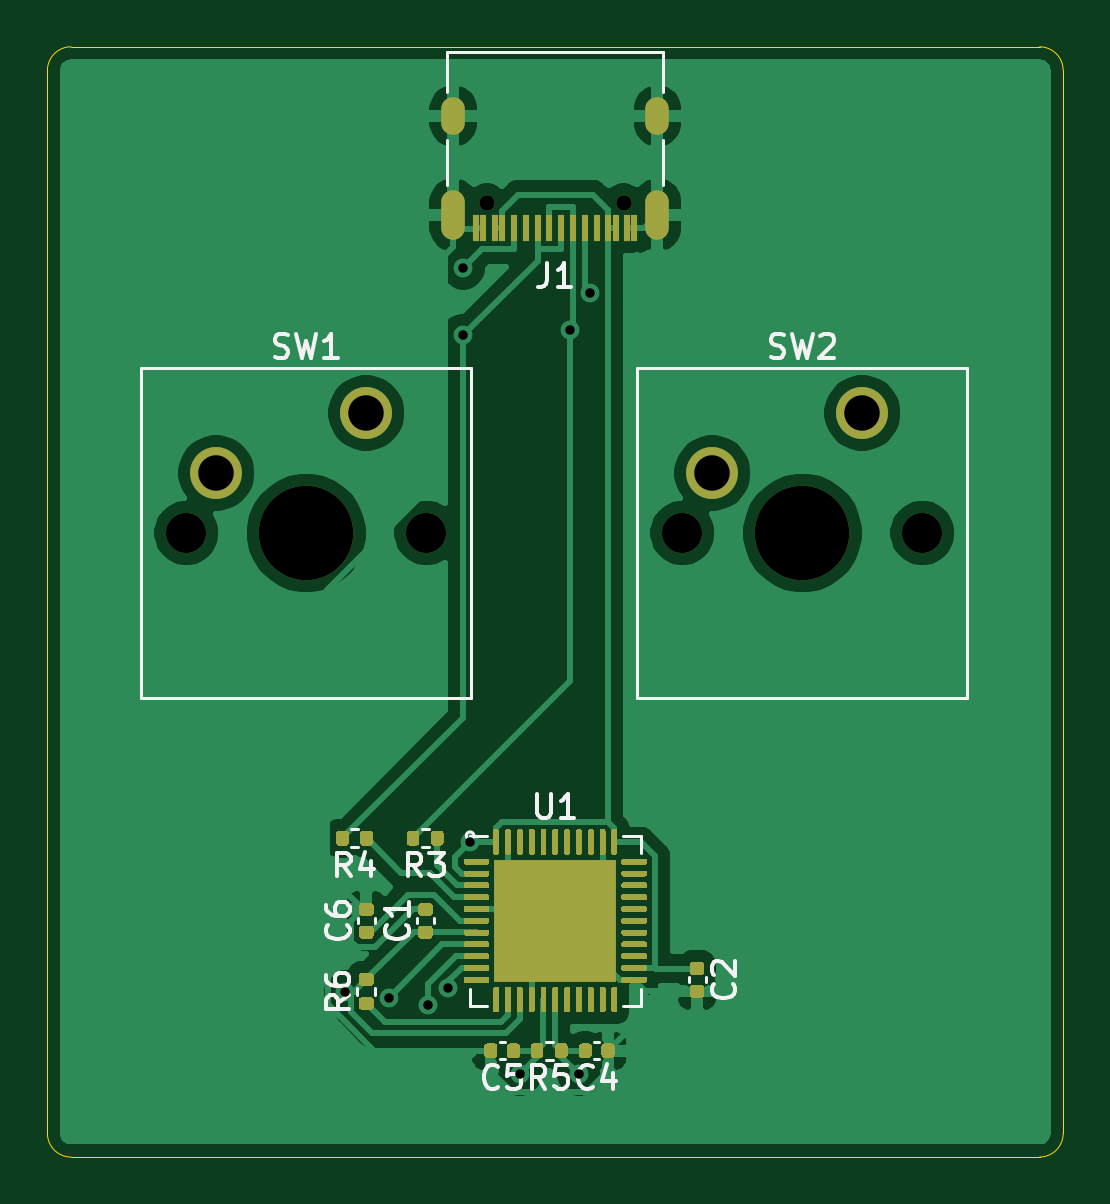
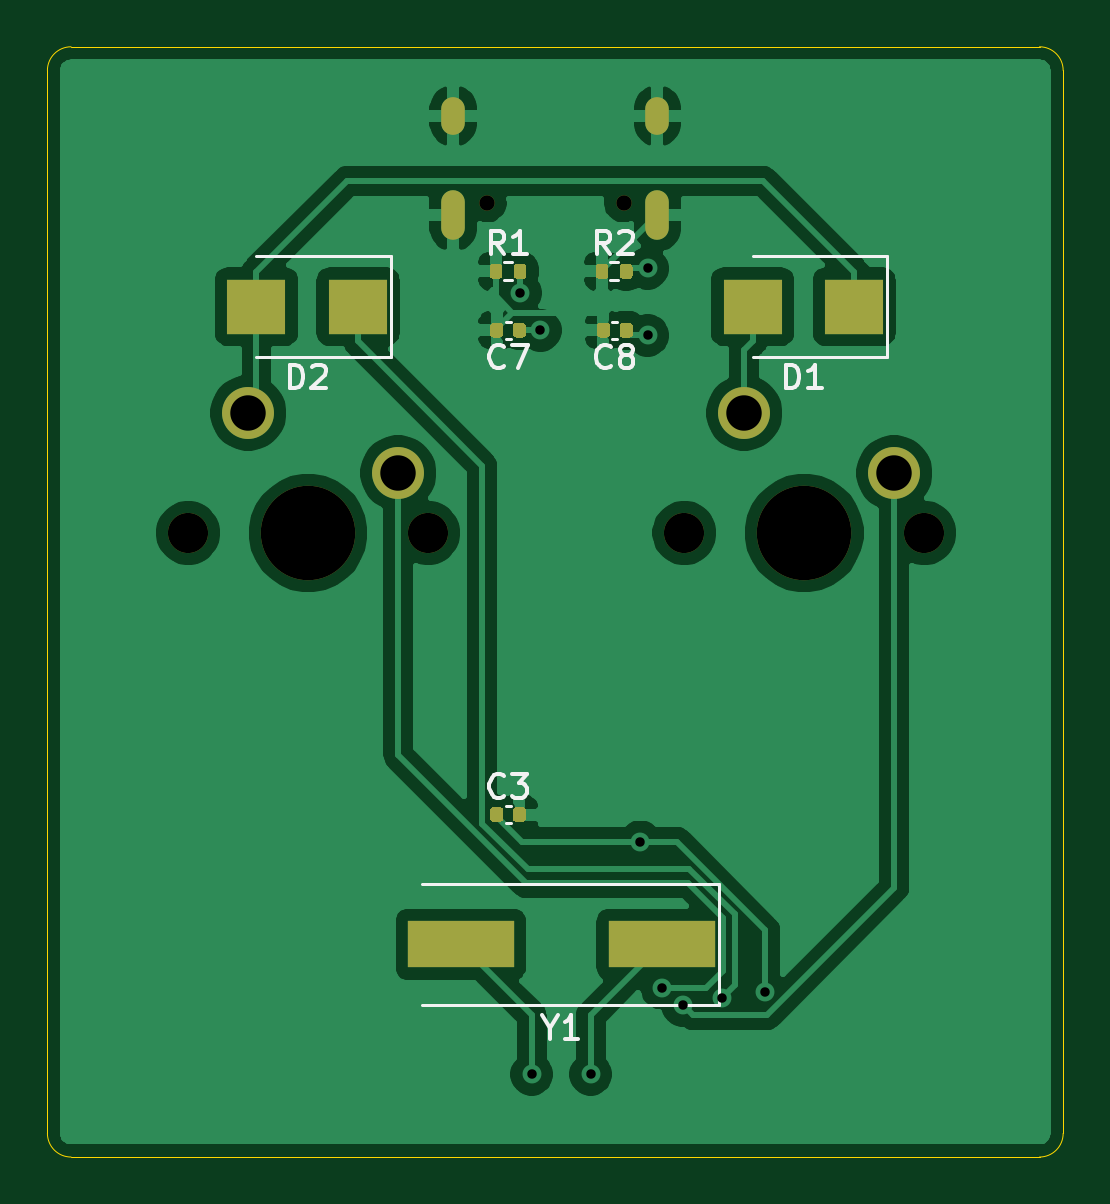
Circuit board: 11 layer files. Board 43.0 x 47.0 mm.
- bottom_copper: BKL2x-B_Cu.gbr (76712 bytes)
- bottom_mask: BKL2x-B_Mask.gbr (5156 bytes)
- paste: BKL2x-B_Paste.gbr (4490 bytes)
- bottom_silk: BKL2x-B_SilkS.gbr (6886 bytes)
- outline: BKL2x-Edge_Cuts.gbr (1095 bytes)
- top_copper: BKL2x-F_Cu.gbr (91136 bytes)
- top_mask: BKL2x-F_Mask.gbr (24667 bytes)
- paste: BKL2x-F_Paste.gbr (29894 bytes)
- top_silk: BKL2x-F_SilkS.gbr (12279 bytes)
- drill: BKL2x-NPTH.drl (460 bytes)
- drill: BKL2x-PTH.drl (800 bytes)

=== bottom_copper: BKL2x-B_Cu.gbr (76712 bytes, source omitted) ===
=== bottom_mask: BKL2x-B_Mask.gbr ===
%TF.GenerationSoftware,KiCad,Pcbnew,(5.1.12)-1*%
%TF.CreationDate,2024-08-07T21:13:35+08:00*%
%TF.ProjectId,BKL2x,424b4c32-782e-46b6-9963-61645f706362,1.0*%
%TF.SameCoordinates,Original*%
%TF.FileFunction,Soldermask,Bot*%
%TF.FilePolarity,Negative*%
%FSLAX46Y46*%
G04 Gerber Fmt 4.6, Leading zero omitted, Abs format (unit mm)*
G04 Created by KiCad (PCBNEW (5.1.12)-1) date 2024-08-07 21:13:35*
%MOMM*%
%LPD*%
G01*
G04 APERTURE LIST*
%ADD10R,2.500000X2.300000*%
%ADD11O,1.000000X2.100000*%
%ADD12O,1.000000X1.600000*%
%ADD13C,0.650000*%
%ADD14C,1.700000*%
%ADD15C,4.000000*%
%ADD16C,2.200000*%
%ADD17R,4.500000X2.000000*%
G04 APERTURE END LIST*
%TO.C,C8*%
G36*
G01*
X147680000Y-84670000D02*
X147680000Y-84330000D01*
G75*
G02*
X147820000Y-84190000I140000J0D01*
G01*
X148100000Y-84190000D01*
G75*
G02*
X148240000Y-84330000I0J-140000D01*
G01*
X148240000Y-84670000D01*
G75*
G02*
X148100000Y-84810000I-140000J0D01*
G01*
X147820000Y-84810000D01*
G75*
G02*
X147680000Y-84670000I0J140000D01*
G01*
G37*
G36*
G01*
X146720000Y-84670000D02*
X146720000Y-84330000D01*
G75*
G02*
X146860000Y-84190000I140000J0D01*
G01*
X147140000Y-84190000D01*
G75*
G02*
X147280000Y-84330000I0J-140000D01*
G01*
X147280000Y-84670000D01*
G75*
G02*
X147140000Y-84810000I-140000J0D01*
G01*
X146860000Y-84810000D01*
G75*
G02*
X146720000Y-84670000I0J140000D01*
G01*
G37*
%TD*%
%TO.C,C7*%
G36*
G01*
X152200000Y-84670000D02*
X152200000Y-84330000D01*
G75*
G02*
X152340000Y-84190000I140000J0D01*
G01*
X152620000Y-84190000D01*
G75*
G02*
X152760000Y-84330000I0J-140000D01*
G01*
X152760000Y-84670000D01*
G75*
G02*
X152620000Y-84810000I-140000J0D01*
G01*
X152340000Y-84810000D01*
G75*
G02*
X152200000Y-84670000I0J140000D01*
G01*
G37*
G36*
G01*
X151240000Y-84670000D02*
X151240000Y-84330000D01*
G75*
G02*
X151380000Y-84190000I140000J0D01*
G01*
X151660000Y-84190000D01*
G75*
G02*
X151800000Y-84330000I0J-140000D01*
G01*
X151800000Y-84670000D01*
G75*
G02*
X151660000Y-84810000I-140000J0D01*
G01*
X151380000Y-84810000D01*
G75*
G02*
X151240000Y-84670000I0J140000D01*
G01*
G37*
%TD*%
%TO.C,C3*%
G36*
G01*
X151800000Y-104830000D02*
X151800000Y-105170000D01*
G75*
G02*
X151660000Y-105310000I-140000J0D01*
G01*
X151380000Y-105310000D01*
G75*
G02*
X151240000Y-105170000I0J140000D01*
G01*
X151240000Y-104830000D01*
G75*
G02*
X151380000Y-104690000I140000J0D01*
G01*
X151660000Y-104690000D01*
G75*
G02*
X151800000Y-104830000I0J-140000D01*
G01*
G37*
G36*
G01*
X152760000Y-104830000D02*
X152760000Y-105170000D01*
G75*
G02*
X152620000Y-105310000I-140000J0D01*
G01*
X152340000Y-105310000D01*
G75*
G02*
X152200000Y-105170000I0J140000D01*
G01*
X152200000Y-104830000D01*
G75*
G02*
X152340000Y-104690000I140000J0D01*
G01*
X152620000Y-104690000D01*
G75*
G02*
X152760000Y-104830000I0J-140000D01*
G01*
G37*
%TD*%
D10*
%TO.C,D1*%
X137350000Y-83500000D03*
X141650000Y-83500000D03*
%TD*%
%TO.C,D2*%
X162650000Y-83500000D03*
X158350000Y-83500000D03*
%TD*%
D11*
%TO.C,J1*%
X154320000Y-79605000D03*
X145680000Y-79605000D03*
D12*
X154320000Y-75425000D03*
X145680000Y-75425000D03*
D13*
X147110000Y-79105000D03*
X152890000Y-79105000D03*
%TD*%
%TO.C,R1*%
G36*
G01*
X152780000Y-81815000D02*
X152780000Y-82185000D01*
G75*
G02*
X152645000Y-82320000I-135000J0D01*
G01*
X152375000Y-82320000D01*
G75*
G02*
X152240000Y-82185000I0J135000D01*
G01*
X152240000Y-81815000D01*
G75*
G02*
X152375000Y-81680000I135000J0D01*
G01*
X152645000Y-81680000D01*
G75*
G02*
X152780000Y-81815000I0J-135000D01*
G01*
G37*
G36*
G01*
X151760000Y-81815000D02*
X151760000Y-82185000D01*
G75*
G02*
X151625000Y-82320000I-135000J0D01*
G01*
X151355000Y-82320000D01*
G75*
G02*
X151220000Y-82185000I0J135000D01*
G01*
X151220000Y-81815000D01*
G75*
G02*
X151355000Y-81680000I135000J0D01*
G01*
X151625000Y-81680000D01*
G75*
G02*
X151760000Y-81815000I0J-135000D01*
G01*
G37*
%TD*%
%TO.C,R2*%
G36*
G01*
X147270000Y-81815000D02*
X147270000Y-82185000D01*
G75*
G02*
X147135000Y-82320000I-135000J0D01*
G01*
X146865000Y-82320000D01*
G75*
G02*
X146730000Y-82185000I0J135000D01*
G01*
X146730000Y-81815000D01*
G75*
G02*
X146865000Y-81680000I135000J0D01*
G01*
X147135000Y-81680000D01*
G75*
G02*
X147270000Y-81815000I0J-135000D01*
G01*
G37*
G36*
G01*
X148290000Y-81815000D02*
X148290000Y-82185000D01*
G75*
G02*
X148155000Y-82320000I-135000J0D01*
G01*
X147885000Y-82320000D01*
G75*
G02*
X147750000Y-82185000I0J135000D01*
G01*
X147750000Y-81815000D01*
G75*
G02*
X147885000Y-81680000I135000J0D01*
G01*
X148155000Y-81680000D01*
G75*
G02*
X148290000Y-81815000I0J-135000D01*
G01*
G37*
%TD*%
D14*
%TO.C,SW1*%
X144540000Y-93080000D03*
X134380000Y-93080000D03*
D15*
X139460000Y-93080000D03*
D16*
X135650000Y-90540000D03*
X142000000Y-88000000D03*
%TD*%
%TO.C,SW2*%
X163000000Y-88000000D03*
X156650000Y-90540000D03*
D15*
X160460000Y-93080000D03*
D14*
X155380000Y-93080000D03*
X165540000Y-93080000D03*
%TD*%
D17*
%TO.C,Y1*%
X145500000Y-110500000D03*
X154000000Y-110500000D03*
%TD*%
M02*

=== paste: BKL2x-B_Paste.gbr ===
%TF.GenerationSoftware,KiCad,Pcbnew,(5.1.12)-1*%
%TF.CreationDate,2024-08-07T21:13:35+08:00*%
%TF.ProjectId,BKL2x,424b4c32-782e-46b6-9963-61645f706362,1.0*%
%TF.SameCoordinates,Original*%
%TF.FileFunction,Paste,Bot*%
%TF.FilePolarity,Positive*%
%FSLAX46Y46*%
G04 Gerber Fmt 4.6, Leading zero omitted, Abs format (unit mm)*
G04 Created by KiCad (PCBNEW (5.1.12)-1) date 2024-08-07 21:13:35*
%MOMM*%
%LPD*%
G01*
G04 APERTURE LIST*
%ADD10R,2.500000X2.300000*%
%ADD11R,4.500000X2.000000*%
G04 APERTURE END LIST*
%TO.C,C8*%
G36*
G01*
X147680000Y-84670000D02*
X147680000Y-84330000D01*
G75*
G02*
X147820000Y-84190000I140000J0D01*
G01*
X148100000Y-84190000D01*
G75*
G02*
X148240000Y-84330000I0J-140000D01*
G01*
X148240000Y-84670000D01*
G75*
G02*
X148100000Y-84810000I-140000J0D01*
G01*
X147820000Y-84810000D01*
G75*
G02*
X147680000Y-84670000I0J140000D01*
G01*
G37*
G36*
G01*
X146720000Y-84670000D02*
X146720000Y-84330000D01*
G75*
G02*
X146860000Y-84190000I140000J0D01*
G01*
X147140000Y-84190000D01*
G75*
G02*
X147280000Y-84330000I0J-140000D01*
G01*
X147280000Y-84670000D01*
G75*
G02*
X147140000Y-84810000I-140000J0D01*
G01*
X146860000Y-84810000D01*
G75*
G02*
X146720000Y-84670000I0J140000D01*
G01*
G37*
%TD*%
%TO.C,C7*%
G36*
G01*
X152200000Y-84670000D02*
X152200000Y-84330000D01*
G75*
G02*
X152340000Y-84190000I140000J0D01*
G01*
X152620000Y-84190000D01*
G75*
G02*
X152760000Y-84330000I0J-140000D01*
G01*
X152760000Y-84670000D01*
G75*
G02*
X152620000Y-84810000I-140000J0D01*
G01*
X152340000Y-84810000D01*
G75*
G02*
X152200000Y-84670000I0J140000D01*
G01*
G37*
G36*
G01*
X151240000Y-84670000D02*
X151240000Y-84330000D01*
G75*
G02*
X151380000Y-84190000I140000J0D01*
G01*
X151660000Y-84190000D01*
G75*
G02*
X151800000Y-84330000I0J-140000D01*
G01*
X151800000Y-84670000D01*
G75*
G02*
X151660000Y-84810000I-140000J0D01*
G01*
X151380000Y-84810000D01*
G75*
G02*
X151240000Y-84670000I0J140000D01*
G01*
G37*
%TD*%
%TO.C,C3*%
G36*
G01*
X151800000Y-104830000D02*
X151800000Y-105170000D01*
G75*
G02*
X151660000Y-105310000I-140000J0D01*
G01*
X151380000Y-105310000D01*
G75*
G02*
X151240000Y-105170000I0J140000D01*
G01*
X151240000Y-104830000D01*
G75*
G02*
X151380000Y-104690000I140000J0D01*
G01*
X151660000Y-104690000D01*
G75*
G02*
X151800000Y-104830000I0J-140000D01*
G01*
G37*
G36*
G01*
X152760000Y-104830000D02*
X152760000Y-105170000D01*
G75*
G02*
X152620000Y-105310000I-140000J0D01*
G01*
X152340000Y-105310000D01*
G75*
G02*
X152200000Y-105170000I0J140000D01*
G01*
X152200000Y-104830000D01*
G75*
G02*
X152340000Y-104690000I140000J0D01*
G01*
X152620000Y-104690000D01*
G75*
G02*
X152760000Y-104830000I0J-140000D01*
G01*
G37*
%TD*%
D10*
%TO.C,D1*%
X137350000Y-83500000D03*
X141650000Y-83500000D03*
%TD*%
%TO.C,D2*%
X162650000Y-83500000D03*
X158350000Y-83500000D03*
%TD*%
%TO.C,R1*%
G36*
G01*
X152780000Y-81815000D02*
X152780000Y-82185000D01*
G75*
G02*
X152645000Y-82320000I-135000J0D01*
G01*
X152375000Y-82320000D01*
G75*
G02*
X152240000Y-82185000I0J135000D01*
G01*
X152240000Y-81815000D01*
G75*
G02*
X152375000Y-81680000I135000J0D01*
G01*
X152645000Y-81680000D01*
G75*
G02*
X152780000Y-81815000I0J-135000D01*
G01*
G37*
G36*
G01*
X151760000Y-81815000D02*
X151760000Y-82185000D01*
G75*
G02*
X151625000Y-82320000I-135000J0D01*
G01*
X151355000Y-82320000D01*
G75*
G02*
X151220000Y-82185000I0J135000D01*
G01*
X151220000Y-81815000D01*
G75*
G02*
X151355000Y-81680000I135000J0D01*
G01*
X151625000Y-81680000D01*
G75*
G02*
X151760000Y-81815000I0J-135000D01*
G01*
G37*
%TD*%
%TO.C,R2*%
G36*
G01*
X147270000Y-81815000D02*
X147270000Y-82185000D01*
G75*
G02*
X147135000Y-82320000I-135000J0D01*
G01*
X146865000Y-82320000D01*
G75*
G02*
X146730000Y-82185000I0J135000D01*
G01*
X146730000Y-81815000D01*
G75*
G02*
X146865000Y-81680000I135000J0D01*
G01*
X147135000Y-81680000D01*
G75*
G02*
X147270000Y-81815000I0J-135000D01*
G01*
G37*
G36*
G01*
X148290000Y-81815000D02*
X148290000Y-82185000D01*
G75*
G02*
X148155000Y-82320000I-135000J0D01*
G01*
X147885000Y-82320000D01*
G75*
G02*
X147750000Y-82185000I0J135000D01*
G01*
X147750000Y-81815000D01*
G75*
G02*
X147885000Y-81680000I135000J0D01*
G01*
X148155000Y-81680000D01*
G75*
G02*
X148290000Y-81815000I0J-135000D01*
G01*
G37*
%TD*%
D11*
%TO.C,Y1*%
X145500000Y-110500000D03*
X154000000Y-110500000D03*
%TD*%
M02*

=== bottom_silk: BKL2x-B_SilkS.gbr ===
%TF.GenerationSoftware,KiCad,Pcbnew,(5.1.12)-1*%
%TF.CreationDate,2024-08-07T21:13:35+08:00*%
%TF.ProjectId,BKL2x,424b4c32-782e-46b6-9963-61645f706362,1.0*%
%TF.SameCoordinates,Original*%
%TF.FileFunction,Legend,Bot*%
%TF.FilePolarity,Positive*%
%FSLAX46Y46*%
G04 Gerber Fmt 4.6, Leading zero omitted, Abs format (unit mm)*
G04 Created by KiCad (PCBNEW (5.1.12)-1) date 2024-08-07 21:13:35*
%MOMM*%
%LPD*%
G01*
G04 APERTURE LIST*
%ADD10C,0.120000*%
%ADD11C,0.150000*%
G04 APERTURE END LIST*
D10*
%TO.C,C8*%
X147372164Y-84860000D02*
X147587836Y-84860000D01*
X147372164Y-84140000D02*
X147587836Y-84140000D01*
%TO.C,C7*%
X151892164Y-84860000D02*
X152107836Y-84860000D01*
X151892164Y-84140000D02*
X152107836Y-84140000D01*
%TO.C,C3*%
X152107836Y-104640000D02*
X151892164Y-104640000D01*
X152107836Y-105360000D02*
X151892164Y-105360000D01*
%TO.C,D1*%
X135950000Y-85650000D02*
X141650000Y-85650000D01*
X135950000Y-81350000D02*
X141650000Y-81350000D01*
X135950000Y-85650000D02*
X135950000Y-81350000D01*
%TO.C,D2*%
X156950000Y-85650000D02*
X156950000Y-81350000D01*
X156950000Y-81350000D02*
X162650000Y-81350000D01*
X156950000Y-85650000D02*
X162650000Y-85650000D01*
%TO.C,R1*%
X152153641Y-82380000D02*
X151846359Y-82380000D01*
X152153641Y-81620000D02*
X151846359Y-81620000D01*
%TO.C,R2*%
X147663641Y-81620000D02*
X147356359Y-81620000D01*
X147663641Y-82380000D02*
X147356359Y-82380000D01*
%TO.C,Y1*%
X143050000Y-107950000D02*
X155650000Y-107950000D01*
X143050000Y-113050000D02*
X143050000Y-107950000D01*
X155650000Y-113050000D02*
X143050000Y-113050000D01*
%TO.C,C8*%
D11*
X147646666Y-86017142D02*
X147694285Y-86064761D01*
X147837142Y-86112380D01*
X147932380Y-86112380D01*
X148075238Y-86064761D01*
X148170476Y-85969523D01*
X148218095Y-85874285D01*
X148265714Y-85683809D01*
X148265714Y-85540952D01*
X148218095Y-85350476D01*
X148170476Y-85255238D01*
X148075238Y-85160000D01*
X147932380Y-85112380D01*
X147837142Y-85112380D01*
X147694285Y-85160000D01*
X147646666Y-85207619D01*
X147075238Y-85540952D02*
X147170476Y-85493333D01*
X147218095Y-85445714D01*
X147265714Y-85350476D01*
X147265714Y-85302857D01*
X147218095Y-85207619D01*
X147170476Y-85160000D01*
X147075238Y-85112380D01*
X146884761Y-85112380D01*
X146789523Y-85160000D01*
X146741904Y-85207619D01*
X146694285Y-85302857D01*
X146694285Y-85350476D01*
X146741904Y-85445714D01*
X146789523Y-85493333D01*
X146884761Y-85540952D01*
X147075238Y-85540952D01*
X147170476Y-85588571D01*
X147218095Y-85636190D01*
X147265714Y-85731428D01*
X147265714Y-85921904D01*
X147218095Y-86017142D01*
X147170476Y-86064761D01*
X147075238Y-86112380D01*
X146884761Y-86112380D01*
X146789523Y-86064761D01*
X146741904Y-86017142D01*
X146694285Y-85921904D01*
X146694285Y-85731428D01*
X146741904Y-85636190D01*
X146789523Y-85588571D01*
X146884761Y-85540952D01*
%TO.C,C7*%
X152166666Y-86017142D02*
X152214285Y-86064761D01*
X152357142Y-86112380D01*
X152452380Y-86112380D01*
X152595238Y-86064761D01*
X152690476Y-85969523D01*
X152738095Y-85874285D01*
X152785714Y-85683809D01*
X152785714Y-85540952D01*
X152738095Y-85350476D01*
X152690476Y-85255238D01*
X152595238Y-85160000D01*
X152452380Y-85112380D01*
X152357142Y-85112380D01*
X152214285Y-85160000D01*
X152166666Y-85207619D01*
X151833333Y-85112380D02*
X151166666Y-85112380D01*
X151595238Y-86112380D01*
%TO.C,C3*%
X152166666Y-104197142D02*
X152214285Y-104244761D01*
X152357142Y-104292380D01*
X152452380Y-104292380D01*
X152595238Y-104244761D01*
X152690476Y-104149523D01*
X152738095Y-104054285D01*
X152785714Y-103863809D01*
X152785714Y-103720952D01*
X152738095Y-103530476D01*
X152690476Y-103435238D01*
X152595238Y-103340000D01*
X152452380Y-103292380D01*
X152357142Y-103292380D01*
X152214285Y-103340000D01*
X152166666Y-103387619D01*
X151833333Y-103292380D02*
X151214285Y-103292380D01*
X151547619Y-103673333D01*
X151404761Y-103673333D01*
X151309523Y-103720952D01*
X151261904Y-103768571D01*
X151214285Y-103863809D01*
X151214285Y-104101904D01*
X151261904Y-104197142D01*
X151309523Y-104244761D01*
X151404761Y-104292380D01*
X151690476Y-104292380D01*
X151785714Y-104244761D01*
X151833333Y-104197142D01*
%TO.C,D1*%
X140238095Y-86952380D02*
X140238095Y-85952380D01*
X140000000Y-85952380D01*
X139857142Y-86000000D01*
X139761904Y-86095238D01*
X139714285Y-86190476D01*
X139666666Y-86380952D01*
X139666666Y-86523809D01*
X139714285Y-86714285D01*
X139761904Y-86809523D01*
X139857142Y-86904761D01*
X140000000Y-86952380D01*
X140238095Y-86952380D01*
X138714285Y-86952380D02*
X139285714Y-86952380D01*
X139000000Y-86952380D02*
X139000000Y-85952380D01*
X139095238Y-86095238D01*
X139190476Y-86190476D01*
X139285714Y-86238095D01*
%TO.C,D2*%
X161238095Y-86952380D02*
X161238095Y-85952380D01*
X161000000Y-85952380D01*
X160857142Y-86000000D01*
X160761904Y-86095238D01*
X160714285Y-86190476D01*
X160666666Y-86380952D01*
X160666666Y-86523809D01*
X160714285Y-86714285D01*
X160761904Y-86809523D01*
X160857142Y-86904761D01*
X161000000Y-86952380D01*
X161238095Y-86952380D01*
X160285714Y-86047619D02*
X160238095Y-86000000D01*
X160142857Y-85952380D01*
X159904761Y-85952380D01*
X159809523Y-86000000D01*
X159761904Y-86047619D01*
X159714285Y-86142857D01*
X159714285Y-86238095D01*
X159761904Y-86380952D01*
X160333333Y-86952380D01*
X159714285Y-86952380D01*
%TO.C,R1*%
X152166666Y-81282380D02*
X152500000Y-80806190D01*
X152738095Y-81282380D02*
X152738095Y-80282380D01*
X152357142Y-80282380D01*
X152261904Y-80330000D01*
X152214285Y-80377619D01*
X152166666Y-80472857D01*
X152166666Y-80615714D01*
X152214285Y-80710952D01*
X152261904Y-80758571D01*
X152357142Y-80806190D01*
X152738095Y-80806190D01*
X151214285Y-81282380D02*
X151785714Y-81282380D01*
X151500000Y-81282380D02*
X151500000Y-80282380D01*
X151595238Y-80425238D01*
X151690476Y-80520476D01*
X151785714Y-80568095D01*
%TO.C,R2*%
X147676666Y-81282380D02*
X148010000Y-80806190D01*
X148248095Y-81282380D02*
X148248095Y-80282380D01*
X147867142Y-80282380D01*
X147771904Y-80330000D01*
X147724285Y-80377619D01*
X147676666Y-80472857D01*
X147676666Y-80615714D01*
X147724285Y-80710952D01*
X147771904Y-80758571D01*
X147867142Y-80806190D01*
X148248095Y-80806190D01*
X147295714Y-80377619D02*
X147248095Y-80330000D01*
X147152857Y-80282380D01*
X146914761Y-80282380D01*
X146819523Y-80330000D01*
X146771904Y-80377619D01*
X146724285Y-80472857D01*
X146724285Y-80568095D01*
X146771904Y-80710952D01*
X147343333Y-81282380D01*
X146724285Y-81282380D01*
%TO.C,Y1*%
X150226190Y-114026190D02*
X150226190Y-114502380D01*
X150559523Y-113502380D02*
X150226190Y-114026190D01*
X149892857Y-113502380D01*
X149035714Y-114502380D02*
X149607142Y-114502380D01*
X149321428Y-114502380D02*
X149321428Y-113502380D01*
X149416666Y-113645238D01*
X149511904Y-113740476D01*
X149607142Y-113788095D01*
%TD*%
M02*

=== outline: BKL2x-Edge_Cuts.gbr ===
%TF.GenerationSoftware,KiCad,Pcbnew,(5.1.12)-1*%
%TF.CreationDate,2024-08-07T21:13:35+08:00*%
%TF.ProjectId,BKL2x,424b4c32-782e-46b6-9963-61645f706362,1.0*%
%TF.SameCoordinates,Original*%
%TF.FileFunction,Profile,NP*%
%FSLAX46Y46*%
G04 Gerber Fmt 4.6, Leading zero omitted, Abs format (unit mm)*
G04 Created by KiCad (PCBNEW (5.1.12)-1) date 2024-08-07 21:13:35*
%MOMM*%
%LPD*%
G01*
G04 APERTURE LIST*
%TA.AperFunction,Profile*%
%ADD10C,0.050000*%
%TD*%
G04 APERTURE END LIST*
D10*
X170500000Y-72500000D02*
G75*
G02*
X171500000Y-73500000I0J-1000000D01*
G01*
X171500000Y-118500000D02*
G75*
G02*
X170500000Y-119500000I-1000000J0D01*
G01*
X129500000Y-119500000D02*
G75*
G02*
X128500000Y-118500000I0J1000000D01*
G01*
X128500000Y-73500000D02*
G75*
G02*
X129500000Y-72500000I1000000J0D01*
G01*
X170500000Y-72500000D02*
X145500000Y-72500000D01*
X171500000Y-118500000D02*
X171500000Y-73500000D01*
X129500000Y-119500000D02*
X170500000Y-119500000D01*
X128500000Y-73500000D02*
X128500000Y-118500000D01*
X145500000Y-72500000D02*
X129500000Y-72500000D01*
M02*

=== top_copper: BKL2x-F_Cu.gbr (91136 bytes, source omitted) ===
=== top_mask: BKL2x-F_Mask.gbr (24667 bytes, source omitted) ===
=== paste: BKL2x-F_Paste.gbr (29894 bytes, source omitted) ===
=== top_silk: BKL2x-F_SilkS.gbr (12279 bytes, source omitted) ===
=== drill: BKL2x-NPTH.drl ===
M48
; DRILL file {KiCad (5.1.12)-1} date 08/07/24 21:13:34
; FORMAT={-:-/ absolute / metric / decimal}
; #@! TF.CreationDate,2024-08-07T21:13:34+08:00
; #@! TF.GenerationSoftware,Kicad,Pcbnew,(5.1.12)-1
; #@! TF.FileFunction,NonPlated,1,2,NPTH
FMAT,2
METRIC
T1C0.650
T2C1.700
T3C4.000
%
G90
G05
T1
X147.11Y-79.105
X152.89Y-79.105
T2
X134.38Y-93.08
X144.54Y-93.08
X155.38Y-93.08
X165.54Y-93.08
T3
X139.46Y-93.08
X160.46Y-93.08
T0
M30

=== drill: BKL2x-PTH.drl ===
M48
; DRILL file {KiCad (5.1.12)-1} date 08/07/24 21:13:34
; FORMAT={-:-/ absolute / metric / decimal}
; #@! TF.CreationDate,2024-08-07T21:13:34+08:00
; #@! TF.GenerationSoftware,Kicad,Pcbnew,(5.1.12)-1
; #@! TF.FileFunction,Plated,1,2,PTH
FMAT,2
METRIC
T1C0.400
T2C0.600
T3C1.500
%
G90
G05
T1
X141.108Y-112.503
X142.954Y-112.762
X144.606Y-113.07
X145.476Y-112.345
X146.091Y-84.718
X146.096Y-81.884
X146.404Y-106.162
X148.5Y-116.0
X150.631Y-84.5
X151.0Y-116.0
X151.486Y-82.921
T3
X135.65Y-90.54
X142.0Y-88.0
X156.65Y-90.54
X163.0Y-88.0
T2
G00X145.68Y-75.725
M15
G01X145.68Y-75.125
M16
G05
G00X145.68Y-80.155
M15
G01X145.68Y-79.055
M16
G05
G00X154.32Y-75.725
M15
G01X154.32Y-75.125
M16
G05
G00X154.32Y-80.155
M15
G01X154.32Y-79.055
M16
G05
T0
M30

